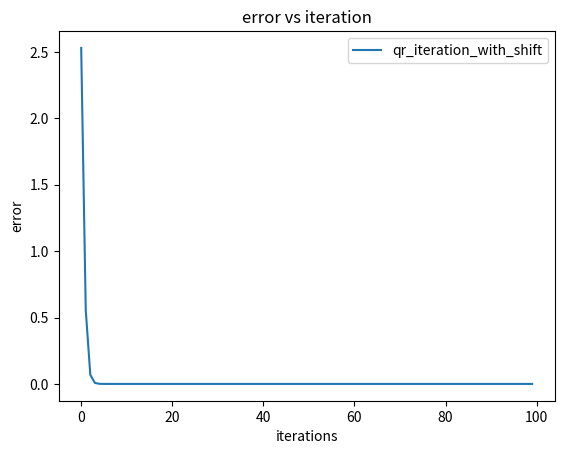

Generate this figure with matplotlib:
# -*- coding: utf-8 -*-
"""
Created on Sun Dec  5 22:51:38 2021

[redacted]
"""

import numpy as np
from time import *
import matplotlib.pyplot as plt

def householder_reflection(A):
    (row,col)=np.shape(A)
    Q=np.eye(row)
    R=A
    for k in range(row-1):
        if np.linalg.norm(R[k+1:, k], ord=2)==0:
            continue
        else:
            x=R[k:, k]                  #取第k列第k行及其以下位置的向量
            e=np.zeros_like(x, dtype=float)
            e[0]=np.linalg.norm(x, ord=2)
            v=x+np.sign(x[0])*e
            v=v/np.linalg.norm(v, ord=2)
            H_k=np.eye(row)
            H_k[k:, k:]=H_k[k:, k:]-2*np.outer(v, v)            
            R=np.matmul(H_k, R)  # R=H_n-1...H_1A
            Q=np.matmul(Q, H_k)   # Q=(H_n-1...H_1)^T=H_1...H_n-1(因为Q是正交投影)
    return Q,R

def qr_iteration_with_shift(A, K, mu):
    (row,col)=np.shape(A)
    I=np.eye(row)
    
    error=[]
    
    for k in range(K):
        mu_k=mu
        Q,R=householder_reflection(A-mu_k*I)
        lastA=A
        A=np.matmul(R,Q)+mu_k*I
        error.append(np.linalg.norm(np.diagonal(A-lastA), ord=2))
    return A, error


B=np.zeros((10,10))         #生成B
for i in range(10):
    for j in range(10):
        if i+j==9:
            B[i][j]=1
            
B_k, error = qr_iteration_with_shift(B, 100, 2)
plt.title("error vs iteration")  
plt.xlabel("iterations")
plt.ylabel("error")
plt.plot(error, label="qr_iteration_with_shift")
plt.legend()
plt.show()